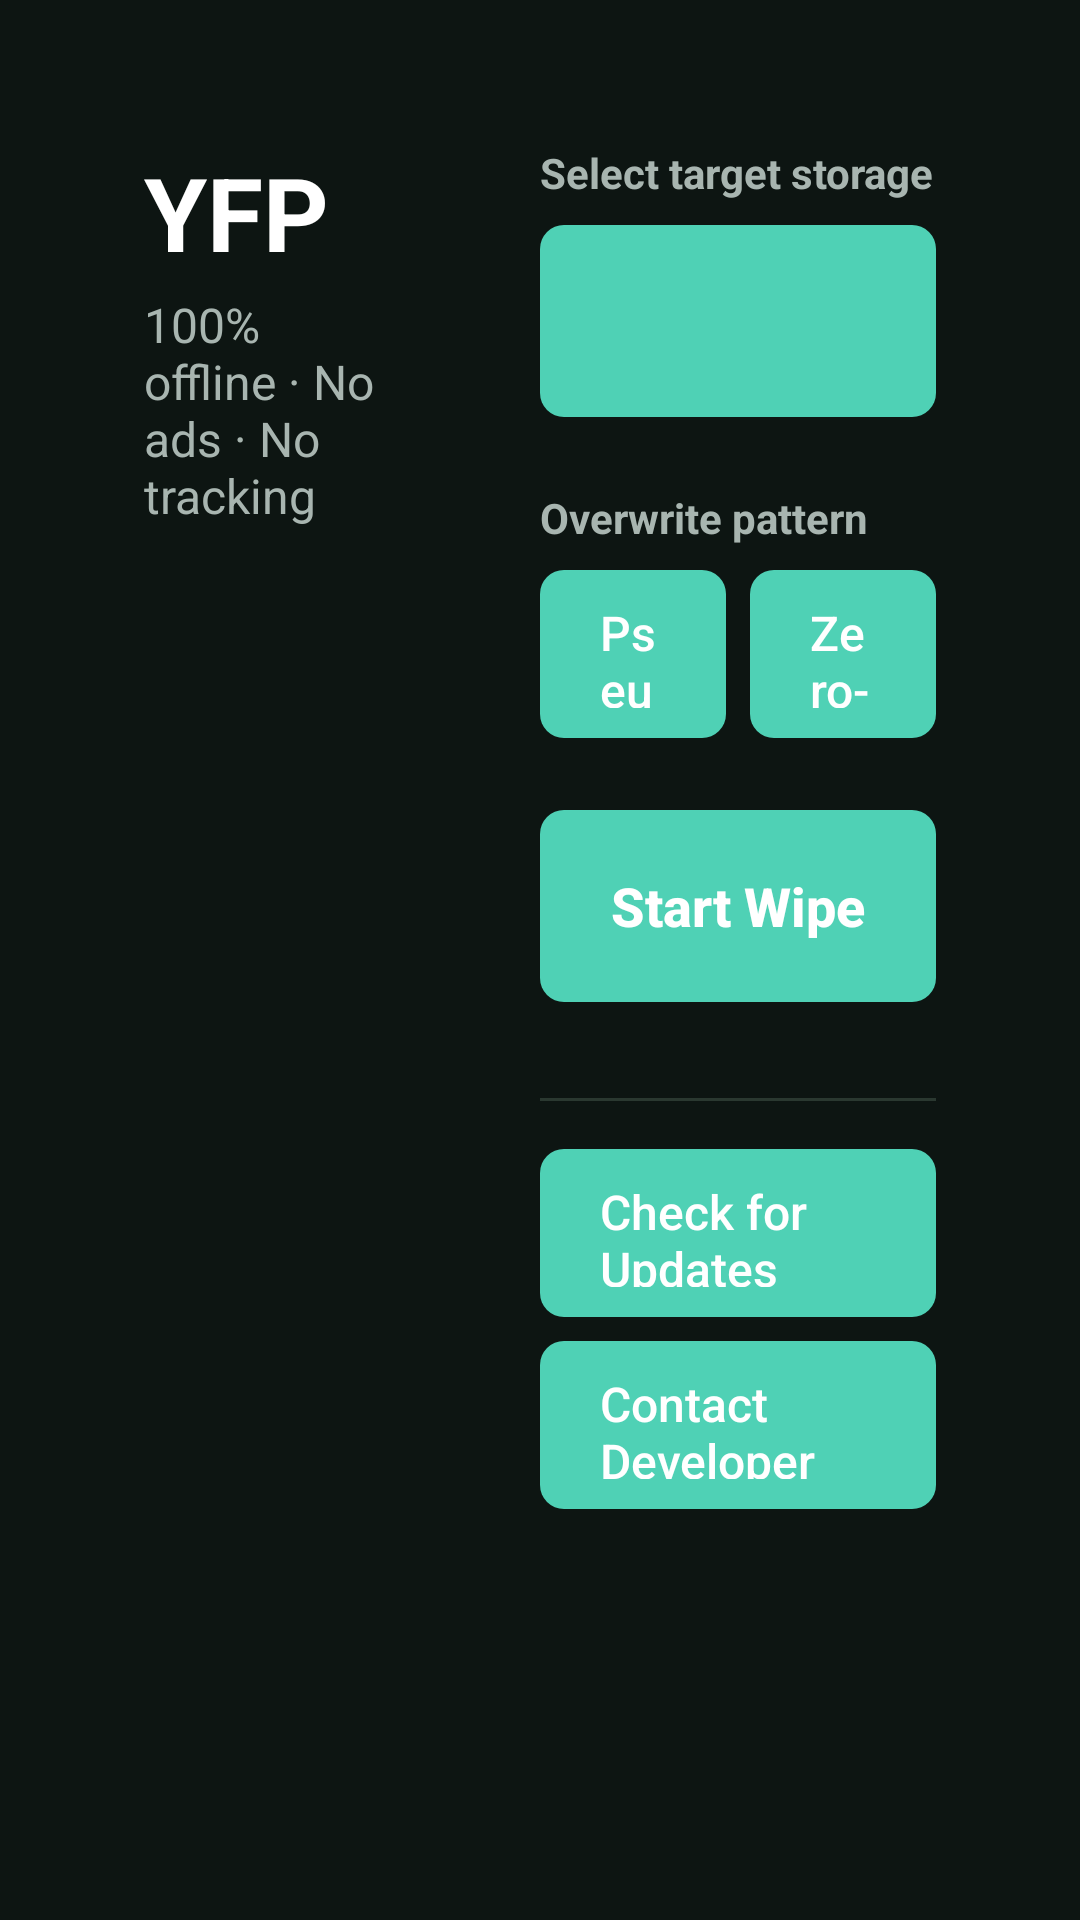

Layout XML and referenced resources for this Android screen:
<!-- AndroidManifest.xml: activity theme Theme.YFP.Tv -->
<!-- res/layout/activity_tv_main.xml -->
<?xml version="1.0" encoding="utf-8"?>
<ScrollView xmlns:android="http://schemas.android.com/apk/res/android"
    android:layout_width="match_parent"
    android:layout_height="match_parent"
    android:background="@color/tv_background"
    android:fillViewport="true">

    <LinearLayout
        android:layout_width="match_parent"
        android:layout_height="wrap_content"
        android:orientation="horizontal"
        android:padding="48dp">

        
        <LinearLayout
            android:layout_width="0dp"
            android:layout_height="match_parent"
            android:layout_weight="1"
            android:orientation="vertical"
            android:paddingEnd="48dp">

            <TextView
                android:layout_width="wrap_content"
                android:layout_height="wrap_content"
                android:text="@string/app_name"
                android:textSize="34sp"
                android:textStyle="bold"
                android:textColor="@color/tv_text_primary" />

            <TextView
                android:layout_width="match_parent"
                android:layout_height="wrap_content"
                android:layout_marginTop="4dp"
                android:layout_marginBottom="24dp"
                android:text="@string/tagline_offline_secure"
                android:textSize="16sp"
                android:textColor="@color/tv_text_secondary" />

            <TextView
                android:id="@+id/text_status_line"
                android:layout_width="match_parent"
                android:layout_height="wrap_content"
                android:textSize="20sp"
                android:textStyle="bold"
                android:textColor="@color/tv_text_primary"
                android:layout_marginBottom="16dp" />

            <TextView
                android:id="@+id/text_selected_target"
                android:layout_width="match_parent"
                android:layout_height="wrap_content"
                android:textSize="16sp"
                android:textColor="@color/tv_text_secondary"
                android:layout_marginBottom="24dp" />

            <LinearLayout
                android:id="@+id/group_progress"
                android:layout_width="match_parent"
                android:layout_height="wrap_content"
                android:orientation="vertical"
                android:visibility="gone">

                <ProgressBar
                    android:id="@+id/progress_bar"
                    style="?android:attr/progressBarStyleHorizontal"
                    android:layout_width="match_parent"
                    android:layout_height="wrap_content"
                    android:max="100" />

                <TextView
                    android:id="@+id/text_progress_percent"
                    android:layout_width="match_parent"
                    android:layout_height="wrap_content"
                    android:layout_marginTop="8dp"
                    android:textSize="48sp"
                    android:textStyle="bold"
                    android:textColor="@color/tv_text_primary" />

                <TextView
                    android:id="@+id/text_written_totals"
                    android:layout_width="match_parent"
                    android:layout_height="wrap_content"
                    android:textSize="16sp"
                    android:textColor="@color/tv_text_secondary" />

                <TextView
                    android:id="@+id/text_speed"
                    android:layout_width="match_parent"
                    android:layout_height="wrap_content"
                    android:layout_marginTop="8dp"
                    android:textSize="20sp"
                    android:textStyle="bold"
                    android:textColor="@color/tv_accent" />

            </LinearLayout>

        </LinearLayout>

        
        <LinearLayout
            android:layout_width="0dp"
            android:layout_height="wrap_content"
            android:layout_weight="1"
            android:orientation="vertical">

            <LinearLayout
                android:id="@+id/group_target_selection"
                android:layout_width="match_parent"
                android:layout_height="wrap_content"
                android:orientation="vertical">

                <TextView
                    android:layout_width="wrap_content"
                    android:layout_height="wrap_content"
                    android:text="@string/label_select_target"
                    android:textSize="14sp"
                    android:textStyle="bold"
                    android:textColor="@color/tv_text_secondary"
                    android:layout_marginBottom="8dp" />

                <Button
                    android:id="@+id/button_target_internal"
                    style="@style/Widget.YFP.Tv.FocusableRow"
                    android:layout_width="match_parent"
                    android:layout_height="64dp" />

                <Button
                    android:id="@+id/button_target_removable"
                    style="@style/Widget.YFP.Tv.FocusableRow"
                    android:layout_width="match_parent"
                    android:layout_height="64dp"
                    android:layout_marginTop="8dp"
                    android:visibility="gone" />

                <TextView
                    android:layout_width="wrap_content"
                    android:layout_height="wrap_content"
                    android:layout_marginTop="24dp"
                    android:text="@string/label_overwrite_pattern"
                    android:textSize="14sp"
                    android:textStyle="bold"
                    android:textColor="@color/tv_text_secondary"
                    android:layout_marginBottom="8dp" />

                <LinearLayout
                    android:layout_width="match_parent"
                    android:layout_height="wrap_content"
                    android:orientation="horizontal">

                    <Button
                        android:id="@+id/button_pattern_random"
                        style="@style/Widget.YFP.Tv.FocusableRow"
                        android:layout_width="0dp"
                        android:layout_weight="1"
                        android:layout_height="56dp"
                        android:text="@string/pattern_pseudo_random_label" />

                    <Button
                        android:id="@+id/button_pattern_zero"
                        style="@style/Widget.YFP.Tv.FocusableRow"
                        android:layout_width="0dp"
                        android:layout_weight="1"
                        android:layout_marginStart="8dp"
                        android:layout_height="56dp"
                        android:text="@string/pattern_zero_fill_label" />

                </LinearLayout>

            </LinearLayout>

            <Button
                android:id="@+id/button_start"
                style="@style/Widget.YFP.Tv.PrimaryRow"
                android:layout_width="match_parent"
                android:layout_height="64dp"
                android:layout_marginTop="24dp"
                android:enabled="true"
                android:text="@string/action_start_wipe" />

            <Button
                android:id="@+id/button_pause"
                style="@style/Widget.YFP.Tv.PrimaryRow"
                android:layout_width="match_parent"
                android:layout_height="64dp"
                android:layout_marginTop="24dp"
                android:text="@string/action_pause"
                android:visibility="gone" />

            <Button
                android:id="@+id/button_resume"
                style="@style/Widget.YFP.Tv.PrimaryRow"
                android:layout_width="match_parent"
                android:layout_height="64dp"
                android:layout_marginTop="24dp"
                android:text="@string/action_resume"
                android:visibility="gone" />

            <Button
                android:id="@+id/button_cancel_delete"
                style="@style/Widget.YFP.Tv.FocusableRow"
                android:layout_width="match_parent"
                android:layout_height="56dp"
                android:layout_marginTop="12dp"
                android:text="@string/action_cancel_delete"
                android:textColor="@color/destructive_red"
                android:visibility="gone" />

            <View
                android:layout_width="match_parent"
                android:layout_height="1dp"
                android:layout_marginTop="32dp"
                android:layout_marginBottom="16dp"
                android:background="@color/tv_divider" />

            <Button
                android:id="@+id/button_check_updates"
                style="@style/Widget.YFP.Tv.FocusableRow"
                android:layout_width="match_parent"
                android:layout_height="56dp"
                android:text="@string/action_check_for_updates" />

            <Button
                android:id="@+id/button_contact_developer"
                style="@style/Widget.YFP.Tv.FocusableRow"
                android:layout_width="match_parent"
                android:layout_height="56dp"
                android:layout_marginTop="8dp"
                android:text="@string/action_contact_developer" />

        </LinearLayout>

    </LinearLayout>

</ScrollView>
<!-- resources referenced by this layout -->
<resources>
  <color name="destructive_red">#C0392B</color>
  <color name="tv_accent">#4FD1B5</color>
  <color name="tv_background">#0D1512</color>
  <color name="tv_divider">#2A3830</color>
  <color name="tv_text_primary">#FFFFFF</color>
  <color name="tv_text_secondary">#A8B5B0</color>
  <string name="action_cancel_delete">Cancel &amp; Delete Dummy Files</string>
  <string name="action_check_for_updates">Check for Updates</string>
  <string name="action_contact_developer">Contact Developer</string>
  <string name="action_pause">Pause</string>
  <string name="action_resume">Resume</string>
  <string name="action_start_wipe">Start Wipe</string>
  <string name="app_name">YFP</string>
  <string name="label_overwrite_pattern">Overwrite pattern</string>
  <string name="label_select_target">Select target storage</string>
  <string name="pattern_pseudo_random_label">Pseudo-Random</string>
  <string name="pattern_zero_fill_label">Zero-Fill</string>
  <string name="tagline_offline_secure">100% offline · No ads · No tracking</string>
  <style name="Widget.YFP.Tv.FocusableRow" parent="Widget.AppCompat.Button.Borderless">
          <item name="android:background">@drawable/tv_row_background</item>
          <item name="android:textColor">@color/tv_text_primary</item>
          <item name="android:textAllCaps">false</item>
          <item name="android:textSize">16sp</item>
          <item name="android:paddingStart">20dp</item>
          <item name="android:paddingEnd">20dp</item>
          <item name="android:gravity">center_vertical|start</item>
          <item name="android:focusable">true</item>
          <item name="android:focusableInTouchMode">false</item>
          <item name="android:clickable">true</item>
      </style>
  <style name="Widget.YFP.Tv.PrimaryRow" parent="Widget.YFP.Tv.FocusableRow">
          <item name="android:background">@drawable/tv_primary_row_background</item>
          <item name="android:textStyle">bold</item>
          <item name="android:textSize">18sp</item>
          <item name="android:gravity">center</item>
      </style>
  <style name="Theme.YFP.Tv" parent="Theme.Material3.Dark.NoActionBar">
          <item name="android:windowBackground">@color/tv_background</item>
          <item name="colorPrimary">@color/tv_accent</item>
          <item name="colorAccent">@color/tv_accent</item>
      </style>
  <!-- drawable tv_row_background (drawable) -->
  <?xml version="1.0" encoding="utf-8"?>
  <selector xmlns:android="http://schemas.android.com/apk/res/android">
      
      <item android:state_focused="true">
          <shape android:shape="rectangle">
              <solid android:color="@color/tv_row_focused" />
              <corners android:radius="8dp" />
              <stroke android:width="3dp" android:color="@color/tv_accent" />
          </shape>
      </item>
      <item>
          <shape android:shape="rectangle">
              <solid android:color="@color/tv_row_default" />
              <corners android:radius="8dp" />
          </shape>
      </item>
  </selector>
  <!-- drawable tv_primary_row_background (drawable) -->
  <?xml version="1.0" encoding="utf-8"?>
  <selector xmlns:android="http://schemas.android.com/apk/res/android">
      <item android:state_focused="true">
          <shape android:shape="rectangle">
              <solid android:color="@color/tv_accent" />
              <corners android:radius="8dp" />
              <stroke android:width="3dp" android:color="@android:color/white" />
          </shape>
      </item>
      <item>
          <shape android:shape="rectangle">
              <solid android:color="@color/brand_primary" />
              <corners android:radius="8dp" />
          </shape>
      </item>
  </selector>
  <color name="tv_row_focused">#2E7D6B</color>
  <color name="tv_row_default">#1A2620</color>
  <color name="brand_primary">#2E7D6B</color>
</resources>
